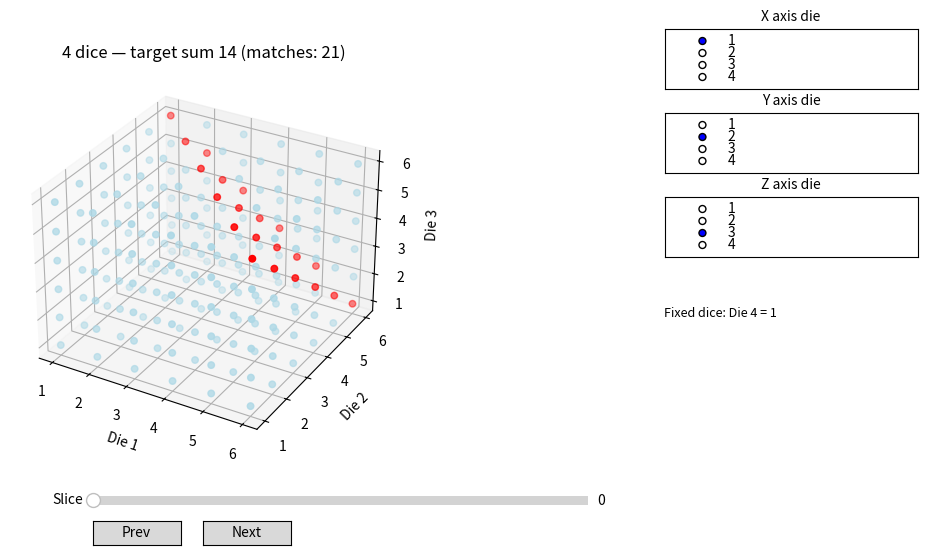

Here is the Python script that generated this plot:
import argparse
from functools import lru_cache



def load_plotting_dependencies():
    """Import optional plotting dependencies only when rendering the UI."""
    try:
      import numpy as np
      import matplotlib.pyplot as plt
      from matplotlib.widgets import Button, RadioButtons, Slider
    except ModuleNotFoundError as exc:
      raise RuntimeError(
          "Plotting requires numpy and matplotlib. Install with: python -m pip install -e ."
      ) from exc

    return np, plt, Slider, Button, RadioButtons


def validate_dice_target(n_dice, target_sum):
    """Validate dice count and target sum, returning normalized integers."""
    n_dice = int(n_dice)
    target_sum = int(target_sum)
    if n_dice < 1:
        raise ValueError("Number of dice must be at least 1.")
    min_sum, max_sum = n_dice, 6 * n_dice
    if not (min_sum <= target_sum <= max_sum):
        raise ValueError(
            f"target_sum must be between {min_sum} and {max_sum} for {n_dice} dice."
        )
    return n_dice, target_sum


@lru_cache(maxsize=None)
def count_matching_outcomes(n_dice, target_sum):
    """Count ordered outcomes where n six-sided dice sum to target_sum."""
    n_dice, target_sum = validate_dice_target(n_dice, target_sum)
    if n_dice == 1:
        return 1 if 1 <= target_sum <= 6 else 0
    return sum(
        count_matching_outcomes(n_dice - 1, target_sum - face)
        for face in range(1, 7)
        if n_dice - 1 <= target_sum - face <= 6 * (n_dice - 1)
    )


def plot_ndice(n_dice, target_sum):
    """
    Plot the dice-sum probability space for n_dice, highlighting combinations
    that sum to target_sum.

    For n_dice <= 3: shows the full 1D/2D/3D space.
    For n_dice > 3: shows a 3D slice (three selected dice) and allows moving
    through slices of the remaining dice using a slider / Prev / Next buttons.
    """
    n_dice, target_sum = validate_dice_target(n_dice, target_sum)
    np, plt, Slider, Button, RadioButtons = load_plotting_dependencies()

    # ---- 1D case ----
    if n_dice == 1:
        fig, ax = plt.subplots()
        x = np.arange(1, 7)
        colors = ["red" if xi == target_sum else "lightblue" for xi in x]
        ax.scatter(x, np.zeros_like(x), c=colors, s=250)
        for xi in x:
            ax.text(
                xi,
                0,
                str(xi),
                ha="center",
                va="center",
                color="white" if xi == target_sum else "black",
                fontsize=11,
            )
        ax.set_yticks([])
        ax.set_xlim(0.5, 6.5)
        ax.set_xlabel("Die 1")
        ax.set_title(f"1 die — target sum {target_sum}")
        plt.show()
        return

    # ---- 2D case ----
    if n_dice == 2:
        fig, ax = plt.subplots()
        X, Y = np.meshgrid(np.arange(1, 7), np.arange(1, 7), indexing="ij")
        sums = X + Y
        colors = np.where(sums == target_sum, "red", "lightblue")
        ax.scatter(X.flatten(), Y.flatten(), c=colors.flatten(), s=120)
        ax.set_xlabel("Die 1")
        ax.set_ylabel("Die 2")
        ax.set_xticks(np.arange(1, 7))
        ax.set_yticks(np.arange(1, 7))
        ax.set_title(
            f"2 dice — target sum {target_sum} (matches: {np.sum(sums == target_sum)})"
        )
        ax.set_aspect("equal", adjustable="box")
        plt.show()
        return

    # ---- 3D case ----
    if n_dice == 3:
        fig = plt.figure()
        ax = fig.add_subplot(111, projection="3d")
        A = np.arange(1, 7)
        X, Y, Z = np.meshgrid(A, A, A, indexing="ij")
        sums = X + Y + Z
        mask = sums == target_sum
        ax.scatter(
            X.flatten(),
            Y.flatten(),
            Z.flatten(),
            c=np.where(mask.flatten(), "red", "lightblue"),
            s=30,
        )
        ax.set_xlabel("Die 1")
        ax.set_ylabel("Die 2")
        ax.set_zlabel("Die 3")
        ax.set_title(f"3 dice — target sum {target_sum} (matches: {np.sum(mask)})")
        plt.show()
        return

    # ---- n_dice > 3: interactive slice ----
    extra_dims = n_dice - 3
    total_slices = 6 ** extra_dims  # number of possible slices for remaining dice

    fig = plt.figure(figsize=(11, 6))
    ax_main = fig.add_subplot(121, projection="3d")

    # Radio buttons to pick which dice are X,Y,Z
    labels = [str(i + 1) for i in range(n_dice)]
    ax_rx = fig.add_axes([0.72, 0.78, 0.23, 0.10])
    rx = RadioButtons(ax_rx, labels, active=0)
    ax_rx.set_title("X axis die", fontsize=10)

    ax_ry = fig.add_axes([0.72, 0.64, 0.23, 0.10])
    ry = RadioButtons(ax_ry, labels, active=1)
    ax_ry.set_title("Y axis die", fontsize=10)

    ax_rz = fig.add_axes([0.72, 0.50, 0.23, 0.10])
    rz = RadioButtons(ax_rz, labels, active=2)
    ax_rz.set_title("Z axis die", fontsize=10)

    # Slider for choosing the slice of the remaining dice
    ax_slider = fig.add_axes([0.20, 0.08, 0.45, 0.03])
    slice_slider = Slider(
        ax_slider,
        "Slice",
        0,
        total_slices - 1,
        valinit=0,
        valstep=1,
    )

    # Prev / Next buttons
    ax_prev = fig.add_axes([0.20, 0.02, 0.08, 0.04])
    ax_next = fig.add_axes([0.30, 0.02, 0.08, 0.04])
    btn_prev = Button(ax_prev, "Prev")
    btn_next = Button(ax_next, "Next")

    state = {"x": 0, "y": 1, "z": 2}

    A = np.arange(1, 7)
    X, Y, Z = np.meshgrid(A, A, A, indexing="ij")

    info_text = fig.text(0.72, 0.40, "", fontsize=9)

    def slice_values(idx, indices):
        values = []
        for _ in indices:
            values.append((idx % 6) + 1)
            idx //= 6
        return values

    def render(slice_idx):
        x_idx, y_idx, z_idx = state["x"], state["y"], state["z"]
        selected = {x_idx, y_idx, z_idx}
        remaining = [i for i in range(n_dice) if i not in selected]

        fixed_vals = slice_values(int(slice_idx), remaining)
        fixed_sum = sum(fixed_vals)

        total = X + Y + Z + fixed_sum
        mask = total == target_sum

        ax_main.cla()
        ax_main.scatter(
            X.flatten(),
            Y.flatten(),
            Z.flatten(),
            c=np.where(mask.flatten(), "red", "lightblue"),
            s=22,
        )
        ax_main.set_xlabel(f"Die {x_idx + 1}")
        ax_main.set_ylabel(f"Die {y_idx + 1}")
        ax_main.set_zlabel(f"Die {z_idx + 1}")
        ax_main.set_title(
            f"{n_dice} dice — target sum {target_sum} "
            f"(matches: {int(np.sum(mask))})"
        )

        if remaining:
            parts = [f"Die {i + 1} = {v}" for i, v in zip(remaining, fixed_vals)]
            info_text.set_text("Fixed dice: " + ", ".join(parts))
        else:
            info_text.set_text("")

        fig.canvas.draw_idle()

    def on_radio_x(label):
        state["x"] = int(label) - 1
        render(slice_slider.val)

    def on_radio_y(label):
        state["y"] = int(label) - 1
        render(slice_slider.val)

    def on_radio_z(label):
        state["z"] = int(label) - 1
        render(slice_slider.val)

    def on_slider_change(val):
        render(val)

    def on_prev(event):
        new_val = max(slice_slider.val - 1, 0)
        slice_slider.set_val(new_val)

    def on_next(event):
        new_val = min(slice_slider.val + 1, total_slices - 1)
        slice_slider.set_val(new_val)

    rx.on_clicked(on_radio_x)
    ry.on_clicked(on_radio_y)
    rz.on_clicked(on_radio_z)
    slice_slider.on_changed(on_slider_change)
    btn_prev.on_clicked(on_prev)
    btn_next.on_clicked(on_next)

    render(0)
    plt.show()




def main(argv=None):
    parser = argparse.ArgumentParser(description="Visualize dice-sum probability spaces.")
    parser.add_argument("--dice", type=int, default=4, help="Number of six-sided dice")
    parser.add_argument("--target", type=int, default=14, help="Target sum to highlight")
    args = parser.parse_args(argv)
    plot_ndice(args.dice, args.target)


if __name__ == "__main__":
    main()
